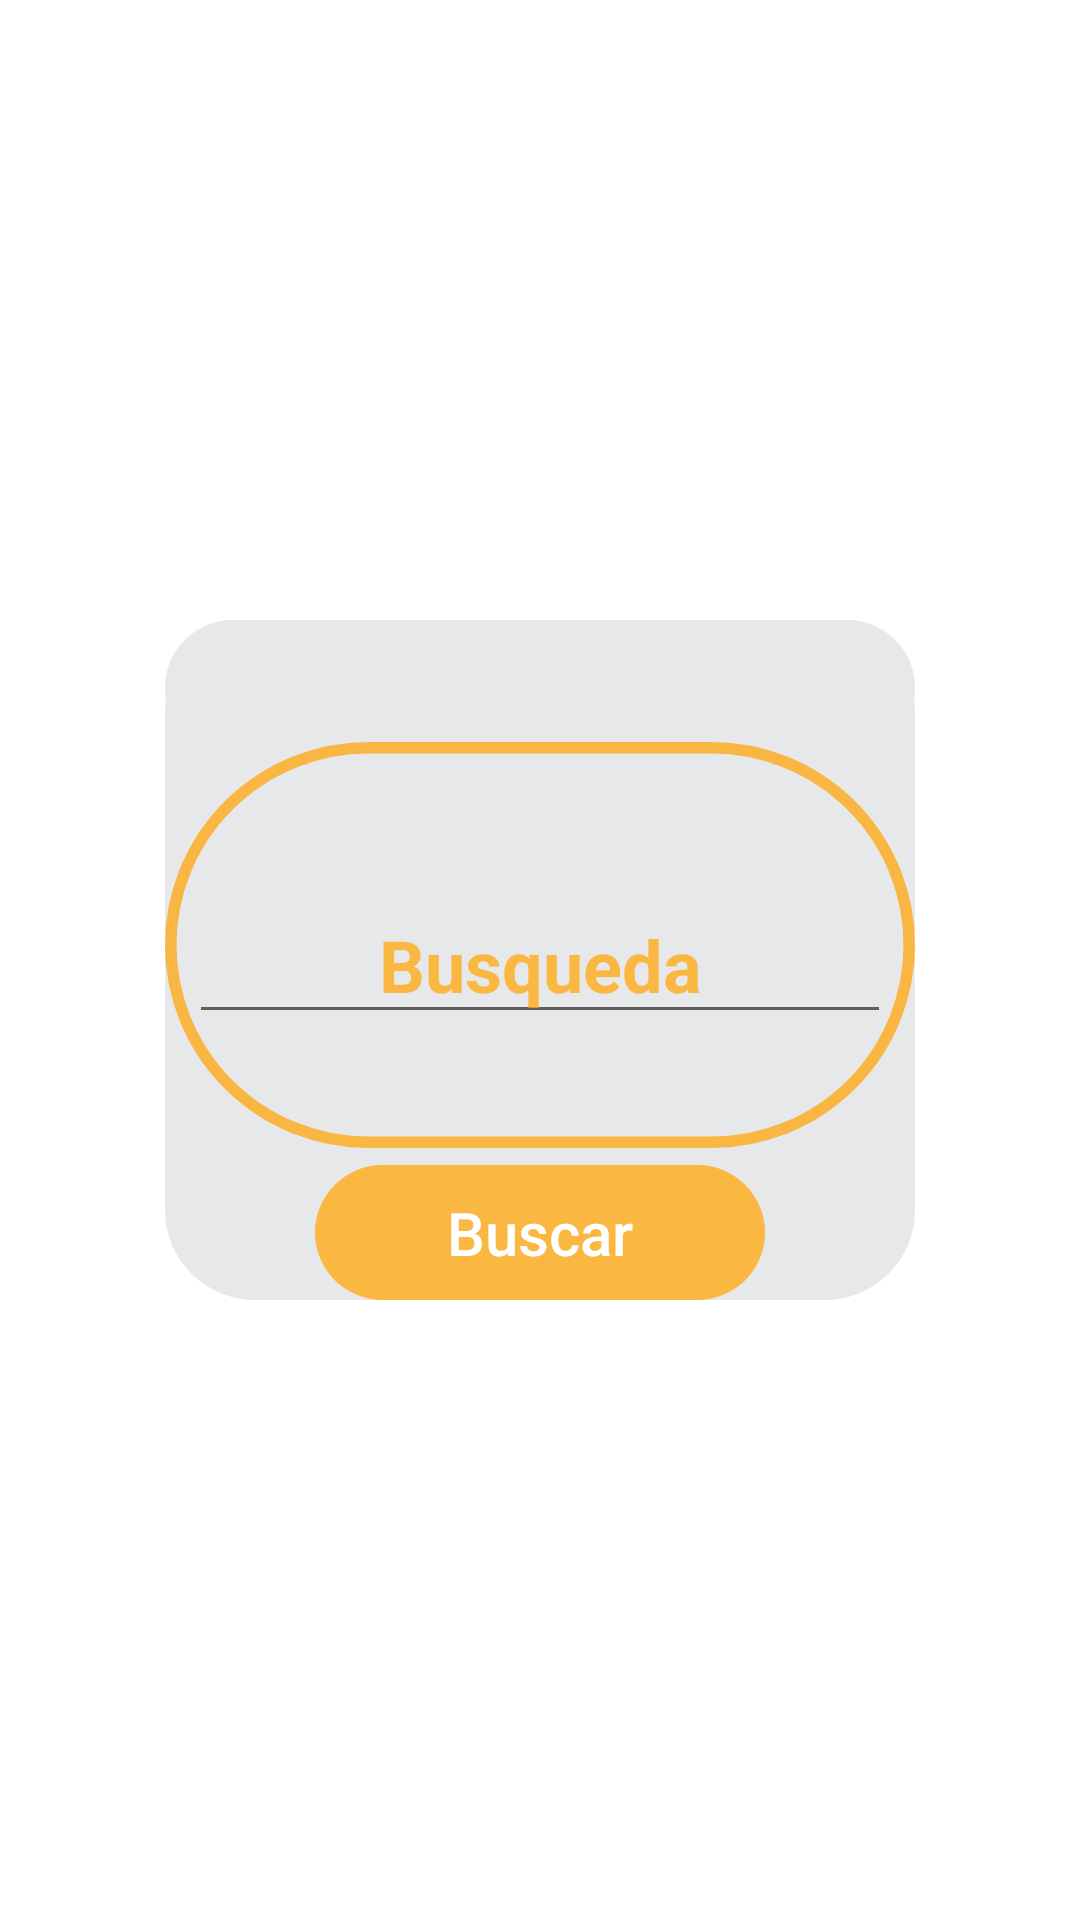

This screen was rendered from an Android layout file. Write that file and the resources it references.
<!-- AndroidManifest.xml: application theme Theme.ProyectoFinal -->
<!-- res/layout/activity_pop_up_busqueda.xml -->
<?xml version="1.0" encoding="utf-8"?>
<androidx.constraintlayout.widget.ConstraintLayout
    xmlns:android="http://schemas.android.com/apk/res/android"
    xmlns:app="http://schemas.android.com/apk/res-auto"
    xmlns:tools="http://schemas.android.com/tools"
    android:id="@+id/popup_window_background"
    android:layout_width="match_parent"
    android:layout_height="match_parent"
    tools:context=".PopUpBusqueda">


    <LinearLayout
        android:id="@+id/linearLayout"
        android:layout_width="match_parent"
        android:layout_height="80dp"
        android:layout_marginTop="50dp"
        android:layout_marginBottom="170dp"
        android:background="@color/verde_azulado"
        android:orientation="horizontal"
        android:paddingHorizontal="20dp"
        app:layout_constraintBottom_toTopOf="@+id/popup_window_view_with_border"
        app:layout_constraintEnd_toEndOf="parent"
        app:layout_constraintStart_toStartOf="parent"
        app:layout_constraintTop_toTopOf="parent"
        tools:ignore="MissingConstraints">

        <ImageButton
            android:id="@+id/botonAtras"
            android:layout_width="70dp"
            android:layout_height="80dp"
            android:backgroundTint="@color/verde_azulado"
            android:src="@drawable/ic_flechaatras" />

        <TextView
            android:layout_width="wrap_content"
            android:layout_height="match_parent"
            android:layout_marginLeft="100dp"
            android:background="@color/verde_azulado"
            android:gravity="center"
            android:text="@string/inicio"
            android:textColor="@color/white"
            android:textSize="24sp" />

    </LinearLayout>

    <androidx.cardview.widget.CardView
        android:id="@+id/popup_window_view_with_border"
        android:layout_width="wrap_content"
        android:layout_height="wrap_content"
        android:layout_centerHorizontal="true"
        android:layout_centerVertical="true"
        app:cardBackgroundColor="#FFFFFF"
        app:cardCornerRadius="3dp"
        app:cardElevation="0dp"
        app:cardMaxElevation="0dp"
        app:cardPreventCornerOverlap="false"
        app:layout_constraintBottom_toBottomOf="parent"
        app:layout_constraintLeft_toLeftOf="parent"
        app:layout_constraintRight_toRightOf="parent"
        app:layout_constraintTop_toTopOf="parent">

        <androidx.cardview.widget.CardView
            android:id="@+id/popup_window_view"
            android:layout_width="wrap_content"
            android:layout_height="wrap_content"
            android:layout_centerInParent="true"
            android:layout_margin="2dp"
            app:cardBackgroundColor="@android:color/white"

            app:cardCornerRadius="3dp"
            app:cardElevation="0dp"
            app:cardMaxElevation="0dp"
            app:cardPreventCornerOverlap="false">

            <androidx.constraintlayout.widget.ConstraintLayout
                android:id="@+id/popup_window_background_container"
                android:layout_width="250dp"
                android:layout_height="wrap_content"
                android:layout_centerInParent="true"
                android:background="@drawable/rounded_corners3"
                android:minHeight="170dp">

                <androidx.appcompat.widget.AppCompatEditText
                    android:id="@+id/textoPopUp"
                    android:layout_width="match_parent"
                    android:layout_height="match_parent"
                    android:layout_marginStart="8dp"
                    android:layout_marginTop="8dp"
                    android:layout_marginEnd="8dp"
                    android:layout_marginBottom="8dp"
                    android:gravity="center"
                    android:hint="Busqueda"
                    android:textAlignment="center"
                    android:textColor="@color/naranja"
                    android:textSize="24sp"
                    android:textStyle="bold"
                    android:inputType="text"
                    android:lines="1"
                    app:layout_constraintBottom_toTopOf="@+id/botonPopupBuscar"
                    app:layout_constraintEnd_toEndOf="parent"
                    app:layout_constraintStart_toStartOf="parent"
                    app:layout_constraintTop_toBottomOf="@+id/popup_window_title" />

                <androidx.appcompat.widget.AppCompatTextView
                    android:id="@+id/popup_window_title"
                    android:layout_width="match_parent"
                    android:layout_height="45dp"
                    android:background="@drawable/rounded_corners3"
                    android:gravity="center"
                    android:textAlignment="center"
                    android:textColor="#FFFFFF"
                    android:textSize="20sp"
                    app:autoSizeMaxTextSize="24dp"
                    app:autoSizeTextType="uniform"
                    app:layout_constraintEnd_toEndOf="parent"
                    app:layout_constraintStart_toStartOf="parent"
                    app:layout_constraintTop_toTopOf="parent" />


                <Button
                    android:id="@+id/botonPopupBuscar"
                    style="?android:attr/borderlessButtonStyle"
                    android:layout_width="150dp"
                    android:layout_height="45dp"
                    android:background="@drawable/rounded_corners"
                    android:text="Buscar"
                    android:textAllCaps="false"
                    android:textColor="#FFFFFF"
                    android:textSize="20sp"
                    app:layout_constraintBottom_toBottomOf="parent"
                    app:layout_constraintEnd_toEndOf="parent"
                    app:layout_constraintStart_toStartOf="parent" />

                <ImageView
                    android:id="@+id/imageView"
                    android:layout_width="wrap_content"
                    android:layout_height="wrap_content"
                    android:layout_marginStart="10dp"
                    android:layout_marginTop="20dp"
                    android:layout_marginEnd="10dp"
                    android:layout_marginBottom="30dp"
                    app:layout_constraintBottom_toBottomOf="parent"
                    app:layout_constraintEnd_toEndOf="parent"
                    app:layout_constraintStart_toStartOf="parent"
                    app:layout_constraintTop_toTopOf="parent"
                    app:srcCompat="@drawable/ic_icono_cuadro_de_texto_2" />

            </androidx.constraintlayout.widget.ConstraintLayout>

        </androidx.cardview.widget.CardView>
    </androidx.cardview.widget.CardView>

</androidx.constraintlayout.widget.ConstraintLayout>
<!-- resources referenced by this layout -->
<resources>
  <color name="naranja">#fab742</color>
  <color name="verde_azulado">#056776</color>
  <color name="white">#FFFFFFFF</color>
  <!-- drawable ic_flechaatras (drawable) -->
  <vector android:height="35.70143dp" android:viewportHeight="121.01"
      android:viewportWidth="135.58" android:width="40dp" xmlns:android="http://schemas.android.com/apk/res/android">
      <path android:fillColor="#e7e8e9" android:pathData="M76.7,107.47v-18h47.87a11,11 0,0 0,11 -11V44.33a11,11 0,0 0,-11 -11H76.7V13.51A13.53,13.53 0,0 0,54.92 2.81L8.28,43.71a21.15,21.15 0,0 0,0 33.58L54.92,118.2A13.52,13.52 0,0 0,76.7 107.47Z"/>
  </vector>
  <!-- drawable ic_icono_cuadro_de_texto_2 (drawable) -->
  <vector xmlns:android="http://schemas.android.com/apk/res/android"
      android:width="325.68dp"
      android:height="176.62dp"
      android:viewportWidth="325.68"
      android:viewportHeight="176.62">
    <path
        android:pathData="M88.31,2.5L237.37,2.5A85.81,85.81 0,0 1,323.18 88.31L323.18,88.31A85.81,85.81 0,0 1,237.37 174.12L88.31,174.12A85.81,85.81 0,0 1,2.5 88.31L2.5,88.31A85.81,85.81 0,0 1,88.31 2.5z"
        android:strokeLineJoin="round"
        android:strokeWidth="5"
        android:fillColor="#00000000"
        android:strokeColor="#fab642"
        android:strokeLineCap="round"/>
  </vector>
  <!-- drawable rounded_corners (drawable-v24) -->
  <?xml version="1.0" encoding="utf-8"?>
  <shape xmlns:android="http://schemas.android.com/apk/res/android">
      <corners android:radius="50dp" />
      <solid android:color="@color/naranja"/>
  </shape>
  <!-- drawable rounded_corners3 (drawable) -->
  <?xml version="1.0" encoding="utf-8"?>
  <shape xmlns:android="http://schemas.android.com/apk/res/android">
      <corners android:radius="30dp" />
      <solid android:color="@color/gris_claro"/>
  </shape>
  <string name="inicio">Inicio</string>
  <style name="Theme.ProyectoFinal" parent="Theme.MaterialComponents.DayNight.NoActionBar">
          
          <item name="colorPrimary">@color/naranja</item>
          <item name="colorPrimaryVariant">@color/purple_700</item>
          <item name="colorOnPrimary">@color/white</item>
          
          <item name="colorSecondary">@color/teal_200</item>
          <item name="colorSecondaryVariant">@color/teal_700</item>
          <item name="colorOnSecondary">@color/black</item>
          
          <item name="android:statusBarColor" tools:targetApi="l">?attr/colorPrimaryVariant</item>
          
          <item name="android:textColorHint">@color/naranja</item>
  
      </style>
  <color name="gris_claro">#e7e8e9</color>
  <color name="purple_700">#FF3700B3</color>
  <color name="teal_200">#FF03DAC5</color>
  <color name="teal_700">#FF018786</color>
  <color name="black">#FF000000</color>
</resources>
